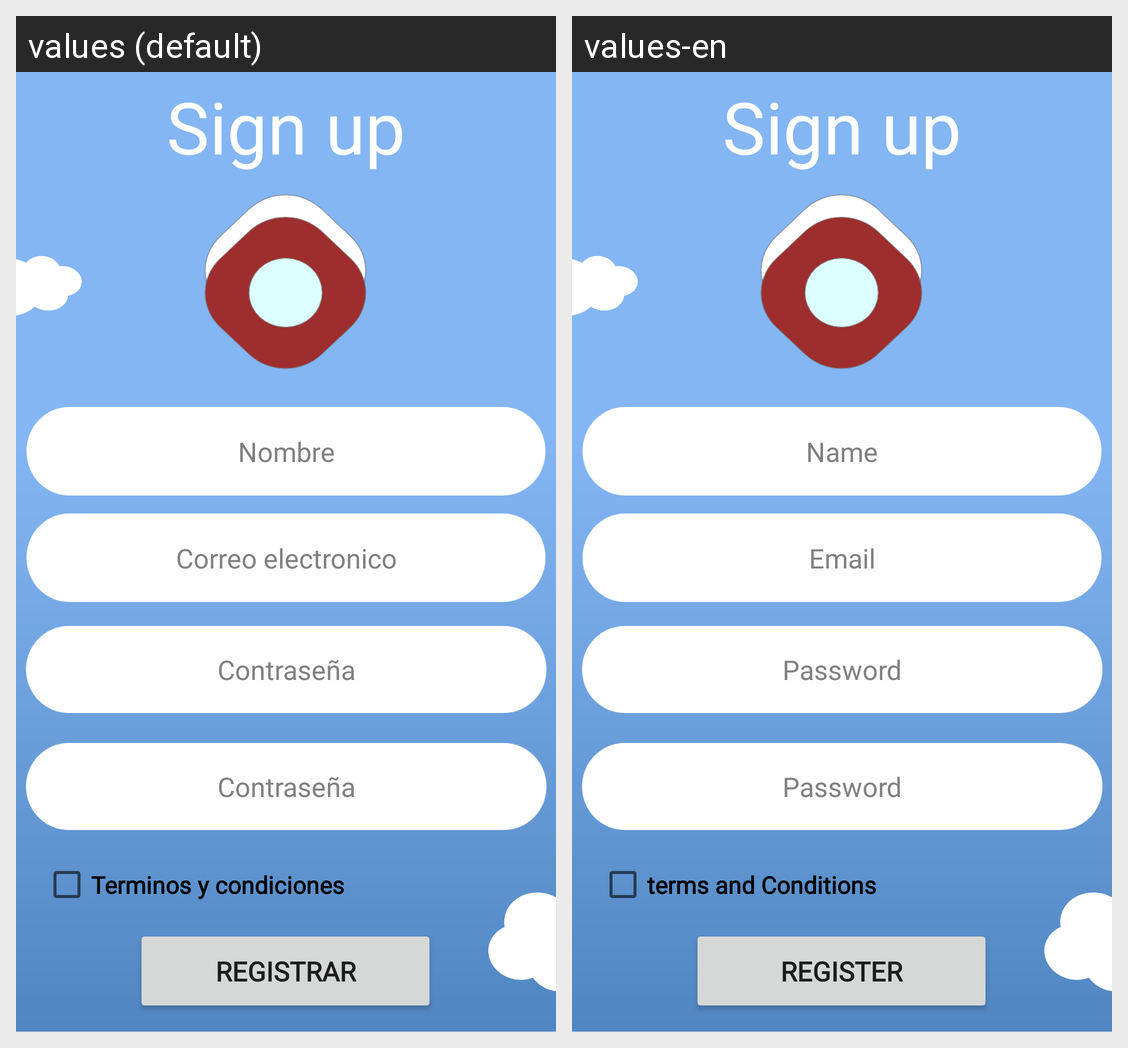

Translations of the strings shown on this Android screen, per locale in the grid:
Android screen res/layout/activity_registro.xml rendered under 2 locales, left to right: values (default), values-en. Device: Nexus 5 (rendered at 1080×1920; each locale shown at half size, 540×960, under a caption strip naming it); theme Theme.CRUD_TBD.
Strings drawn on this screen, with the default value and each locale's value (text and hints the layout hard-codes, and strings that could not be matched under every locale, appear in the picture but are not listed):

signUp
  values: Sign up
  values-en: Sign up

hint_Contra
  values: Contraseña
  values-en: Password

text_Terminos
  values: Terminos y condiciones
  values-en: terms and Conditions

hint_Nombre
  values: Nombre
  values-en: Name

hint_Email
  values: Correo electronico
  values-en: Email

text_registrar
  values: Registrar
  values-en: Register
